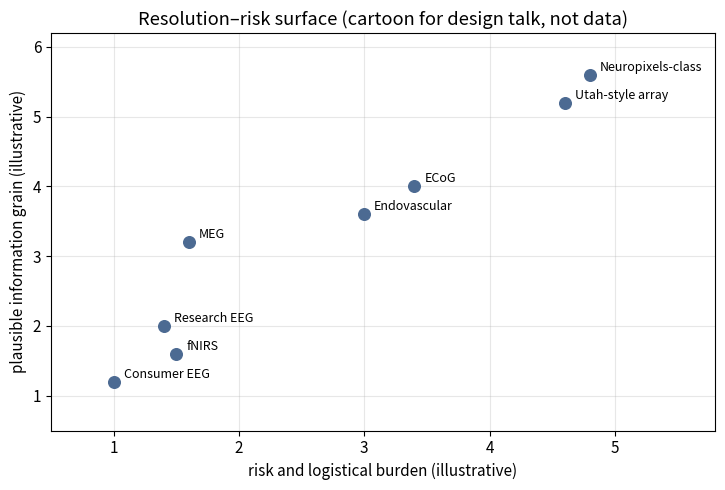

This figure's Python source:
import numpy as np
import matplotlib.pyplot as plt

plt.rcParams.update({"figure.dpi": 110, "font.size": 11})

# Illustrative coordinates only — pedagogical, not a meta-analysis.
systems = {
    "Consumer EEG": (1.2, 1.0),
    "Research EEG": (2.0, 1.4),
    "fNIRS": (1.6, 1.5),
    "MEG": (3.2, 1.6),
    "ECoG": (4.0, 3.4),
    "Endovascular": (3.6, 3.0),
    "Utah-style array": (5.2, 4.6),
    "Neuropixels-class": (5.6, 4.8),
}

fig, ax = plt.subplots(figsize=(7.4, 5.0))
for name, (info, risk) in systems.items():
    ax.scatter(risk, info, s=70, color="#4c6a92", zorder=3)
    ax.text(risk + 0.08, info + 0.06, name, fontsize=9)
ax.set_xlabel("risk and logistical burden (illustrative)")
ax.set_ylabel("plausible information grain (illustrative)")
ax.set_title("Resolution–risk surface (cartoon for design talk, not data)")
ax.set_xlim(0.5, 5.8)
ax.set_ylim(0.5, 6.2)
ax.grid(True, alpha=0.3)
plt.tight_layout()
plt.show()
